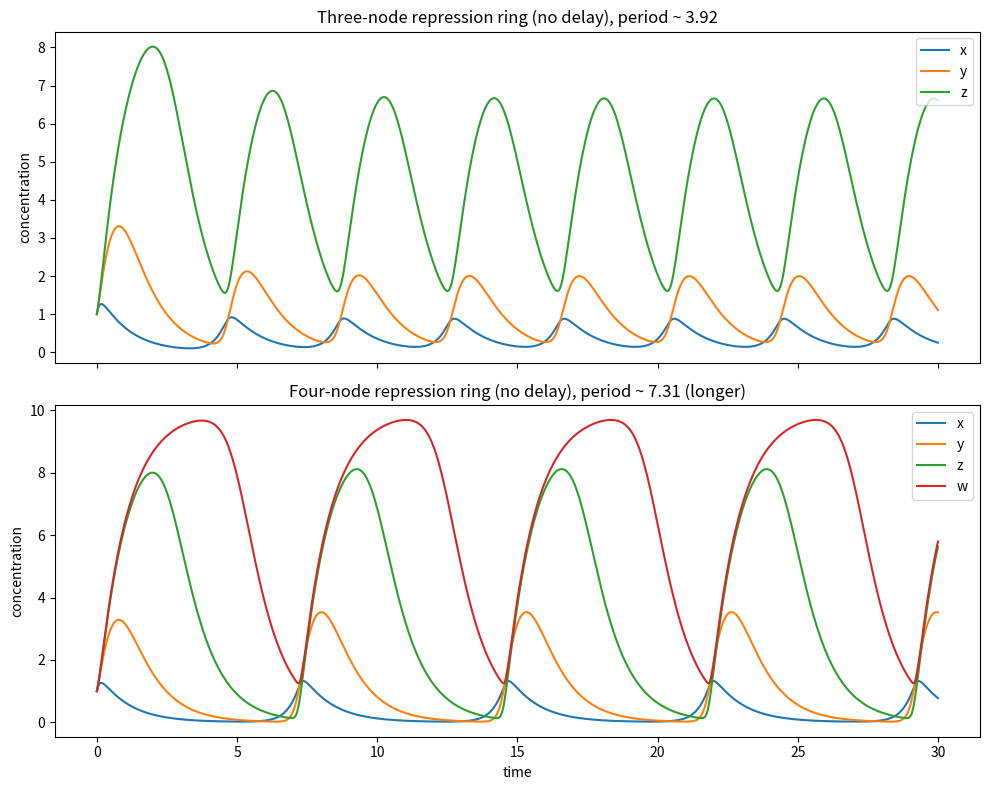

This chart was generated by the following Python code: (Note: this script raises an exception after producing the figure.)
import matplotlib
matplotlib.use("Agg")
import matplotlib.pyplot as plt
import numpy as np

# -----------------------------------------------------------------------------
# Generic multi-variable Heun (predictor-corrector) integrator.
# Ordinary ODEs only -- NO delay. This is the whole point: we show that a
# chain of intermediate genes reproduces the lag that a delay would create,
# using a plain (undelayed) integrator.
# -----------------------------------------------------------------------------
def heun(f, y0, dt, t_end):
    n = int(round(t_end / dt))          # number of steps
    t = np.linspace(0.0, n * dt, n + 1) # time grid
    Y = np.zeros((n + 1, len(y0)))      # state history
    Y[0] = y0
    for k in range(n):
        yk = Y[k]
        f1 = f(yk)                       # slope at current point
        y_pred = yk + dt * f1            # Euler predictor step
        f2 = f(y_pred)                   # slope at predicted point
        Y[k + 1] = yk + 0.5 * dt * (f1 + f2)  # corrector: average the slopes
    return t, Y

# Hill helpers (coefficient 3), all with unit degradation applied in the RHS.
def act(u):  # activating Hill:  u^3 / (1 + u^3)
    return u**3 / (1.0 + u**3)

def rep(u):  # repressing Hill:  1 / (1 + u^3)
    return 1.0 / (1.0 + u**3)

# Three-node ring: X -| by Z, X -> Y -> Z.
def ring3(g=10.0, h=10.0, l=10.0):
    def f(s):
        x, y, z = s
        dx = g * rep(z) - x            # Z represses X
        dy = h * act(x) - y            # X activates Y
        dz = l * act(y) - z            # Y activates Z
        return np.array([dx, dy, dz])
    return f

# Four-node ring: extra gene W inserted between Z and X.
def ring4(g=10.0, h=10.0, l=10.0, m=10.0):
    def f(s):
        x, y, z, w = s
        dx = g * rep(w) - x            # W represses X
        dy = h * act(x) - y            # X activates Y
        dz = l * act(y) - z            # Y activates Z
        dw = m * act(z) - w            # Z activates W
        return np.array([dx, dy, dz, dw])
    return f

# -----------------------------------------------------------------------------
# Integrate both rings with the required parameters.
# -----------------------------------------------------------------------------
dt, t_end = 0.01, 30.0

t3, Y3 = heun(ring3(), np.array([1.0, 1.0, 1.0]), dt, t_end)
t4, Y4 = heun(ring4(), np.array([1.0, 1.0, 1.0, 1.0]), dt, t_end)

# -----------------------------------------------------------------------------
# Period estimation via successive upward zero-crossings of x about its mean,
# measured over the latter half of the run (after transients settle).
# -----------------------------------------------------------------------------
def period(t, x):
    half = len(t) // 2
    t, x = t[half:], x[half:]
    xc = x - x.mean()
    crossings = []
    for i in range(len(xc) - 1):
        if xc[i] < 0.0 and xc[i + 1] >= 0.0:  # upward crossing
            # linear interpolation for the crossing time
            frac = -xc[i] / (xc[i + 1] - xc[i])
            crossings.append(t[i] + frac * (t[i + 1] - t[i]))
    if len(crossings) < 2:
        return np.nan
    return np.mean(np.diff(crossings))

p3 = period(t3, Y3[:, 0])
p4 = period(t4, Y4[:, 0])

print(f"Three-node ring estimated period: {p3:.4f}")
print(f"Four-node ring  estimated period: {p4:.4f}")
print(f"Period lengthening (4-node - 3-node): {p4 - p3:.4f}")
print(f"Three-node ring x amplitude (max-min, 2nd half): "
      f"{Y3[len(t3)//2:,0].max() - Y3[len(t3)//2:,0].min():.4f}")
print(f"Four-node ring  x amplitude (max-min, 2nd half): "
      f"{Y4[len(t4)//2:,0].max() - Y4[len(t4)//2:,0].min():.4f}")
print(f"Three-node ring oscillates (amplitude > 0.1): "
      f"{(Y3[len(t3)//2:,0].max() - Y3[len(t3)//2:,0].min()) > 0.1}")
print(f"Four-node period longer than three-node: {p4 > p3}")

# -----------------------------------------------------------------------------
# Plots.
# -----------------------------------------------------------------------------
fig, (ax1, ax2) = plt.subplots(2, 1, figsize=(10, 8), sharex=True)

ax1.plot(t3, Y3[:, 0], label="x")
ax1.plot(t3, Y3[:, 1], label="y")
ax1.plot(t3, Y3[:, 2], label="z")
ax1.set_title(f"Three-node repression ring (no delay), period ~ {p3:.2f}")
ax1.set_ylabel("concentration")
ax1.legend(loc="upper right")

ax2.plot(t4, Y4[:, 0], label="x")
ax2.plot(t4, Y4[:, 1], label="y")
ax2.plot(t4, Y4[:, 2], label="z")
ax2.plot(t4, Y4[:, 3], label="w")
ax2.set_title(f"Four-node repression ring (no delay), period ~ {p4:.2f} (longer)")
ax2.set_xlabel("time")
ax2.set_ylabel("concentration")
ax2.legend(loc="upper right")

fig.tight_layout()
plt.savefig("/private/tmp/claude-501/-Users-lvmy-neu-teaching-numericalR-numericalR/e8e9d206-e3a8-4079-be52-06334c0a89a5/scratchpad/eval/gen/4C.3.1_s5.png")

# One-sentence explanation:
# The check confirms the result because the three-node ring sustains oscillations
# using only ordinary (undelayed) ODEs, and inserting a fourth intermediate gene
# lengthens the period toward the delayed two-node loop, demonstrating that a
# chain of intermediate reactions and an explicit time delay produce the same lag.
print("Explanation: the three-node ring oscillates with a plain undelayed "
      "integrator, and adding a fourth intermediate gene lengthens the period "
      "toward the delayed two-node loop, so a chain of intermediate reactions "
      "and an explicit delay capture the same lag.")
